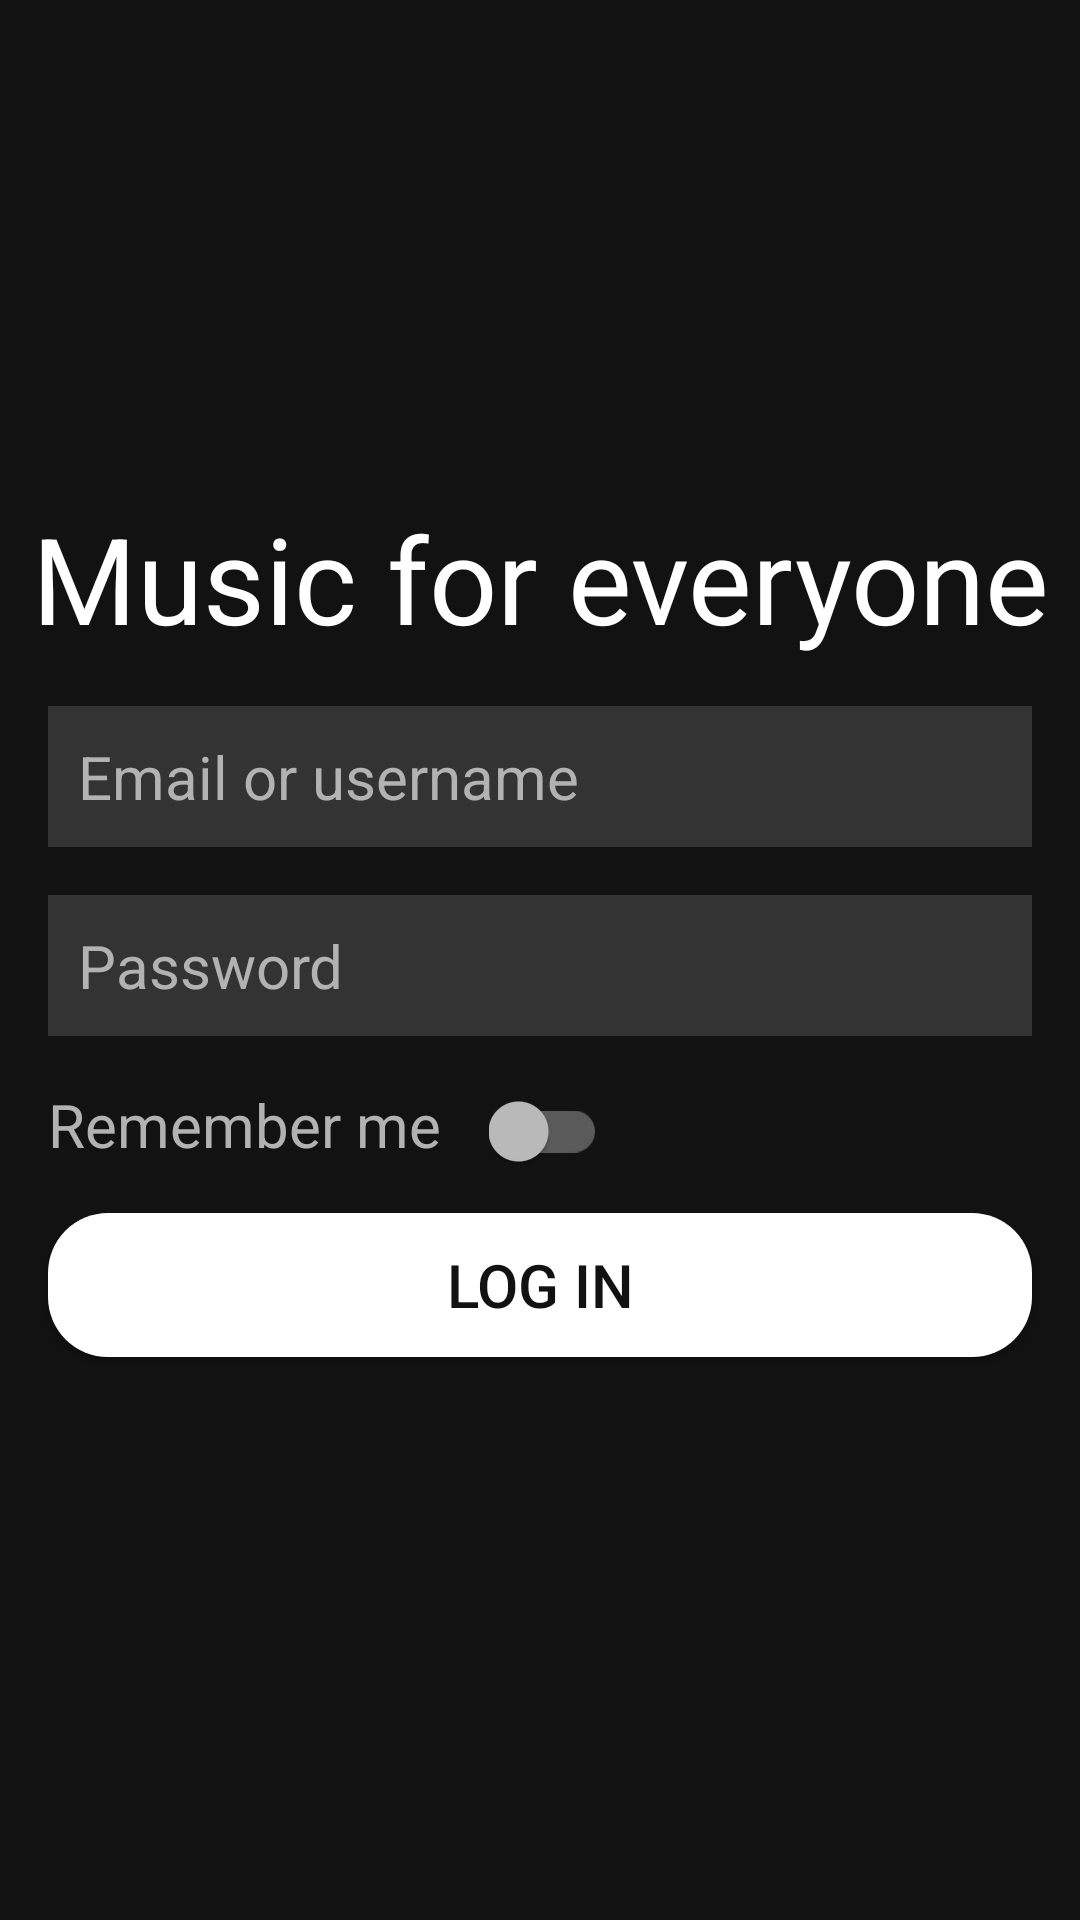

Reconstruct the res/layout file that produces this screen, plus the resources it refers to.
<!-- AndroidManifest.xml: activity theme SplashTheme -->
<!-- res/layout/activity_main.xml -->
<?xml version="1.0" encoding="utf-8"?>
<androidx.constraintlayout.widget.ConstraintLayout xmlns:android="http://schemas.android.com/apk/res/android"
    xmlns:app="http://schemas.android.com/apk/res-auto"
    xmlns:tools="http://schemas.android.com/tools"
    android:layout_width="match_parent"
    android:layout_height="match_parent"
    tools:context=".MainActivity"
    android:background="@color/black"
    >

    <androidx.appcompat.widget.AppCompatImageView
        android:id="@+id/spotify_logo"
        android:layout_width="wrap_content"
        android:layout_height="150dp"
        android:src="@drawable/spotify_logo_rgb_green"
        android:layout_marginTop="16dp"
        android:layout_marginBottom="16dp"
        app:layout_constraintTop_toTopOf="parent"
        tools:ignore="MissingConstraints" />
    <androidx.appcompat.widget.AppCompatTextView
        android:id="@+id/slogan"
        android:layout_width="wrap_content"
        android:layout_height="wrap_content"
        android:text="@string/slogan"
        android:textColor="@color/white"
        android:textSize="40sp"
        app:layout_constraintTop_toBottomOf="@id/spotify_logo"
        app:layout_constraintBottom_toTopOf="@id/username"
        app:layout_constraintStart_toStartOf="parent"
        app:layout_constraintEnd_toEndOf="parent"
        app:layout_constraintVertical_bias="0.1"
        tools:ignore="MissingConstraints" />
    <androidx.appcompat.widget.AppCompatEditText
        android:id="@+id/username"
        android:layout_width="match_parent"
        android:layout_height="wrap_content"
        android:textSize="20dp"
        android:padding="10dp"
        android:layout_marginStart="16dp"
        android:layout_marginTop="16dp"
        android:layout_marginEnd="16dp"
        android:background="@color/gray"
        android:hint="Email or username"
        android:textColorHint="@color/lightgray"
        app:layout_constraintTop_toBottomOf="@id/slogan"
        app:layout_constraintStart_toStartOf="parent"
        app:layout_constraintEnd_toEndOf="parent"
        tools:ignore="MissingConstraints" />
    <androidx.appcompat.widget.AppCompatEditText
        android:id="@+id/password"
        android:layout_width="match_parent"
        android:layout_height="wrap_content"
        android:textSize="20dp"
        android:padding="10dp"
        android:layout_marginStart="16dp"
        android:layout_marginTop="16dp"
        android:layout_marginEnd="16dp"
        android:background="@color/gray"
        android:hint="Password"
        android:textColorHint="@color/lightgray"
        app:layout_constraintTop_toBottomOf="@id/username"
        app:layout_constraintStart_toStartOf="parent"
        app:layout_constraintEnd_toEndOf="parent"
        android:inputType="textPassword"
        tools:ignore="MissingConstraints" />

    <androidx.appcompat.widget.LinearLayoutCompat
        android:id="@+id/rememberMeLayout"
        android:layout_width="match_parent"
        android:layout_height="wrap_content"
        android:orientation="horizontal"
        app:layout_constraintStart_toStartOf="parent"
        app:layout_constraintEnd_toEndOf="parent"
        app:layout_constraintTop_toBottomOf="@id/password"
        android:layout_marginTop="16dp"
        android:layout_marginStart="16dp"
        tools:ignore="MissingConstraints">

        <androidx.appcompat.widget.AppCompatTextView
            android:id="@+id/rememberMe"
            android:layout_width="wrap_content"
            android:layout_height="wrap_content"
            android:textSize="20dp"
            app:layout_constraintEnd_toStartOf="@+id/switchButton"
            android:text="Remember me"
            android:textColor="@color/lightgray"

            tools:ignore="MissingConstraints" />

        <androidx.appcompat.widget.SwitchCompat
            android:id="@+id/switchButton"
            android:layout_width="wrap_content"
            android:layout_height="20dp"
            android:layout_marginStart="16dp"
            app:layout_constraintStart_toEndOf="@id/rememberMe"
            app:layout_constraintEnd_toEndOf="parent"
            tools:ignore="MissingConstraints" />

    </androidx.appcompat.widget.LinearLayoutCompat>

    <androidx.appcompat.widget.AppCompatButton
        android:id="@+id/loginButton"
        android:layout_width="match_parent"
        android:layout_height="wrap_content"
        android:text="LOG IN"
        android:textSize="20dp"
        android:layout_marginStart="16dp"
        android:layout_marginTop="16dp"
        android:layout_marginEnd="16dp"
        android:background="@drawable/rounded_button"
        android:textColor="@color/black"
        app:layout_constraintTop_toBottomOf="@id/rememberMeLayout"
        app:layout_constraintStart_toStartOf="parent"
        app:layout_constraintEnd_toEndOf="parent"
        tools:ignore="MissingConstraints" />

</androidx.constraintlayout.widget.ConstraintLayout>
<!-- resources referenced by this layout -->
<resources>
  <color name="black">#131213</color>
  <color name="gray">#333333</color>
  <color name="lightgray">#b3b2b2</color>
  <color name="white">#FFFFFFFF</color>
  <!-- drawable rounded_button (drawable) -->
  <?xml version="1.0" encoding="utf-8"?>
  <shape xmlns:android="http://schemas.android.com/apk/res/android"
      android:shape="rectangle">
      <corners android:radius="20dp" /> 
      <solid android:color="@color/white" /> 
  </shape>
  <string name="slogan">Music for everyone</string>
  <style name="SplashTheme" parent="Theme.AppCompat.NoActionBar">
          <item name="android:windowBackground">@drawable/splash_background</item>
      </style>
  <!-- drawable splash_background (drawable) -->
  <?xml version="1.0" encoding="utf-8"?>
  <layer-list
  xmlns:android="http://schemas.android.com/apk/res/android"
      android:width="108dp"
      android:height="108dp"
      android:viewportWidth="108"
      android:viewportHeight="108">
  <item>
      <shape
          android:layout_width="match_parent"
          android:layout_height="match_parent"
          android:shape="rectangle">
          <solid android:color="@color/black" />
      </shape>
  </item>
  <item
  
      android:drawable="@drawable/spotify_logo_rgb_green"
      android:gravity="center"
      />
  </layer-list>
</resources>
